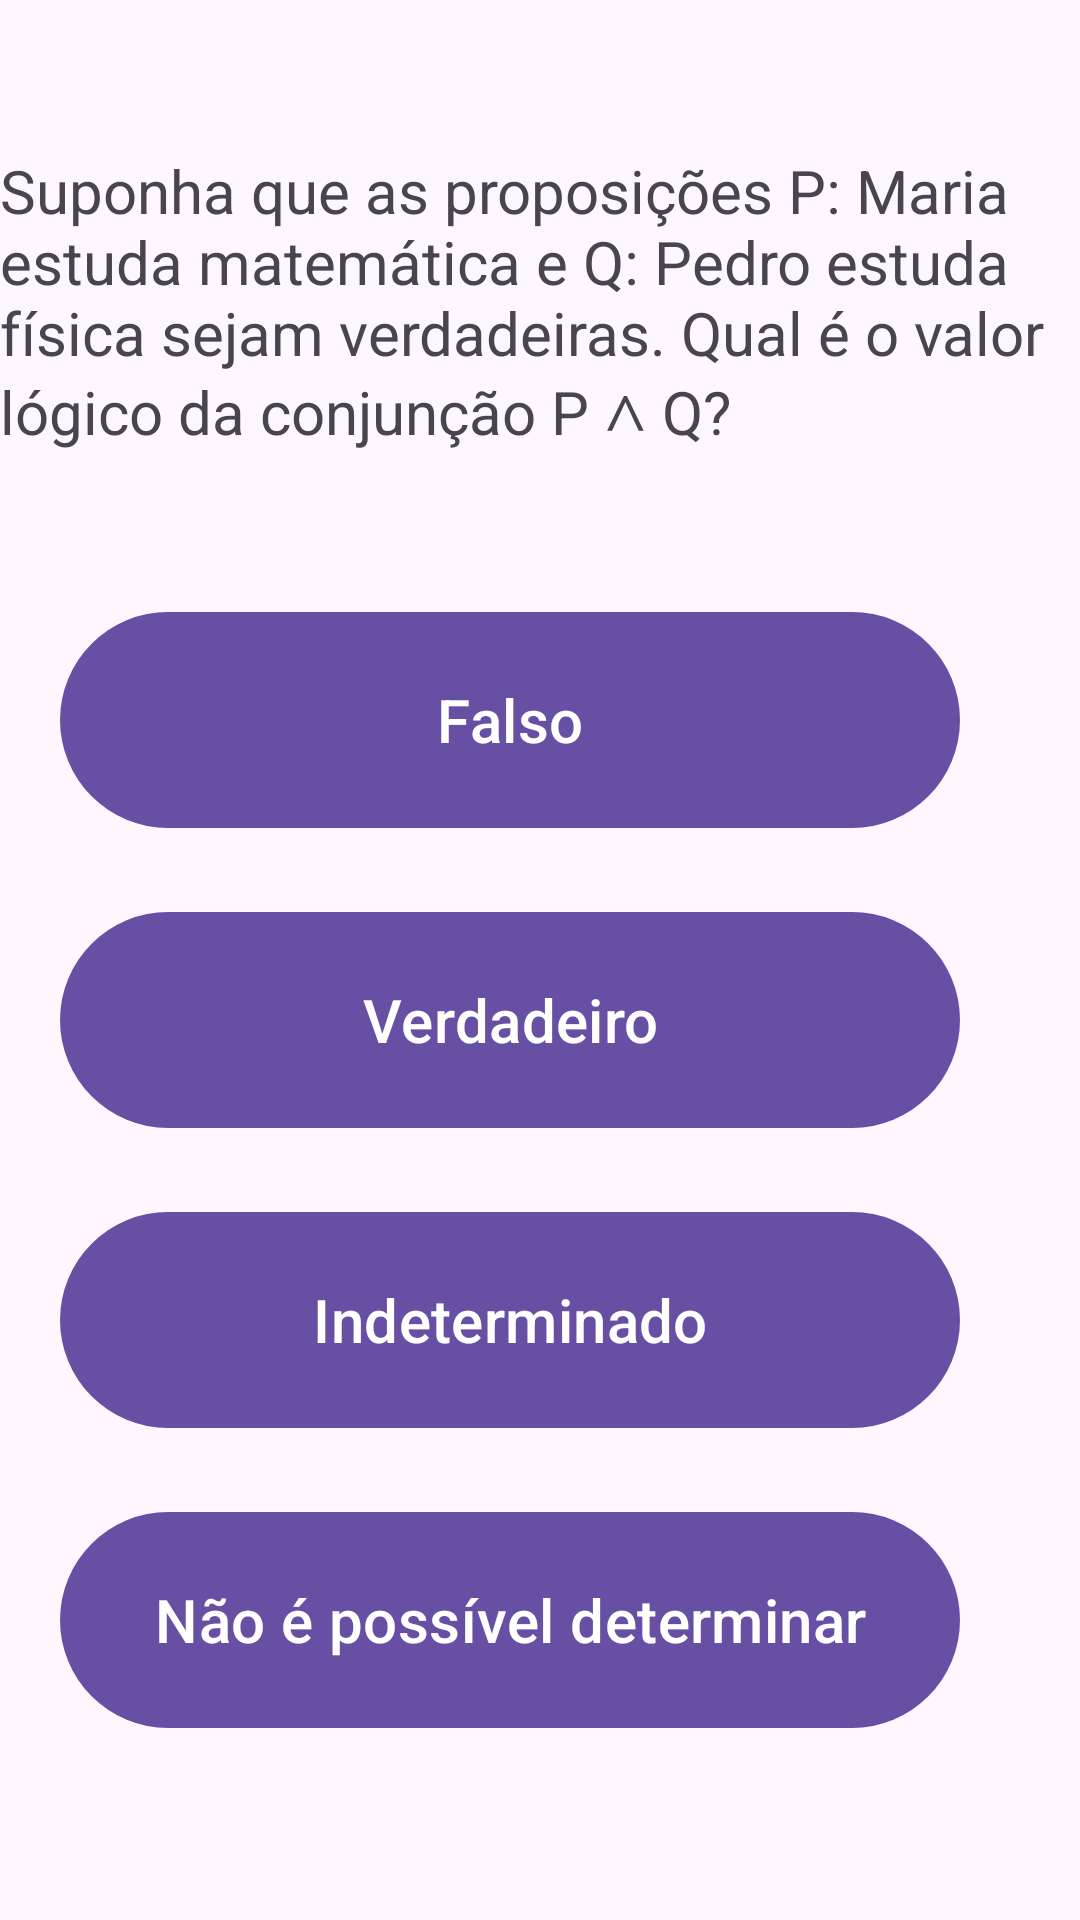

This screen was rendered from an Android layout file. Write that file and the resources it references.
<!-- AndroidManifest.xml: application theme Theme.Logicalapp -->
<!-- res/layout/fragment_pergunta1.xml -->
<?xml version="1.0" encoding="utf-8"?>
<FrameLayout xmlns:android="http://schemas.android.com/apk/res/android"
    xmlns:app="http://schemas.android.com/apk/res-auto"
    xmlns:tools="http://schemas.android.com/tools"
    android:layout_width="match_parent"
    android:layout_height="match_parent"
    android:orientation="vertical"
    android:gravity="center"
    android:layout_margin="30dp"
    tools:context=".quiz.Pergunta1Fragment">



    <TextView
        android:id="@+id/textView18"
        android:layout_width="wrap_content"
        android:layout_height="wrap_content"
        android:layout_marginTop="50dp"
        android:textSize="20sp"
        android:text="Suponha que as proposições P: Maria estuda matemática e Q: Pedro estuda física sejam verdadeiras. Qual é o valor lógico da conjunção P ∧ Q?"

        app:layout_constraintBottom_toTopOf="@+id/button5"
        app:layout_constraintEnd_toEndOf="parent" />

    <Button
        android:id="@+id/button5"
        android:layout_marginStart="20dp"
        android:layout_width="300dp"
        android:layout_height="80dp"
        android:layout_marginTop="200dp"
        android:onClick="opcaoA"
        android:textSize="20sp"
        android:text="Falso"
         />

    <Button
        android:id="@+id/button7"
        android:layout_width="300dp"
        android:layout_height="80dp"
        android:layout_marginTop="300dp"
        android:layout_marginStart="20dp"
        android:onClick="opcaoB"
        android:textSize="20sp"
        android:text="Verdadeiro"
        app:layout_constraintTop_toBottomOf="@+id/button5"
        tools:layout_editor_absoluteX="56dp" />

    <Button
        android:id="@+id/button8"
        android:layout_width="300dp"
        android:layout_marginStart="20dp"
        android:layout_height="80dp"
        android:layout_marginTop="400dp"
        android:textSize="20sp"
        android:onClick="opcaoC"
        android:text="Indeterminado"
        tools:layout_editor_absoluteX="56dp" />

    <Button
        android:id="@+id/button9"
        android:layout_width="300dp"
        android:layout_height="80dp"
        android:layout_marginStart="20dp"
        android:textSize="20sp"
        android:onClick="opcaoD"
        android:text="Não é possível determinar"
        android:layout_marginTop="500dp"

        app:layout_constraintTop_toBottomOf="@+id/button8"
        app:layout_constraintVertical_bias="0.301" />

</FrameLayout>
<!-- resources referenced by this layout -->
<resources>
  <style name="Theme.Logicalapp" parent="Base.Theme.Logicalapp" />
  <style name="Base.Theme.Logicalapp" parent="Theme.Material3.DayNight.NoActionBar">
          
          
      </style>
</resources>
